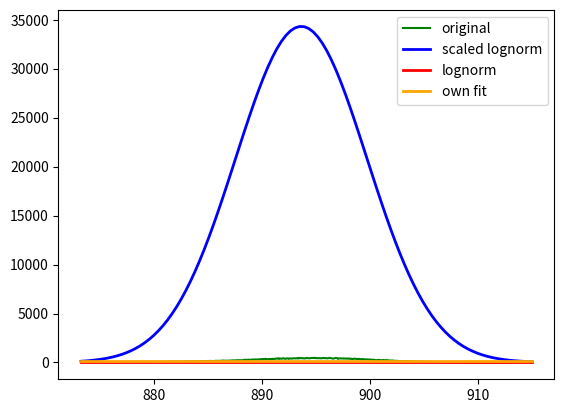

Write Python code to recreate this figure.
from time import time

import numpy as np
from scipy.stats import lognorm, kstest
from scipy.optimize import curve_fit
import matplotlib.pyplot as plt


offsetx = 300
xdata = offsetx + np.array([575.14, 575.22, 575.3, 575.38, 575.46, 575.54, 575.62, 575.7, 575.78, 575.86, 575.94, 576.02, 576.1, 576.18, 576.26, 576.34, 576.42, 576.5, 576.58, 576.66, 576.74, 576.82, 576.9, 576.98, 577.06, 577.14, 577.22, 577.3, 577.38, 577.46, 577.54, 577.62, 577.7, 577.78, 577.86, 577.94, 578.02, 578.1, 578.18, 578.26, 578.34, 578.42, 578.5, 578.58, 578.66, 578.74, 578.82, 578.9, 578.98, 579.06, 579.14, 579.22, 579.3, 579.38, 579.46, 579.54, 579.62, 579.7, 579.78, 579.86, 579.94, 580.02, 580.1, 580.18, 580.26, 580.34, 580.42, 580.5, 580.58, 580.66, 580.74, 580.82, 580.9, 580.98, 581.06, 581.14, 581.22, 581.3, 581.38, 581.46, 581.54, 581.62, 581.7, 581.78, 581.86, 581.94, 582.02, 582.1, 582.18, 582.26, 582.34, 582.42, 582.5, 582.58, 582.66, 582.74, 582.82, 582.9, 582.98, 583.06, 583.14, 583.22, 583.3, 583.38, 583.46, 583.54, 583.62, 583.7, 583.78, 583.86, 583.94, 584.02, 584.1, 584.18, 584.26, 584.34, 584.42, 584.5, 584.58, 584.66, 584.74, 584.82, 584.9, 584.98, 585.06, 585.14, 585.22, 585.3, 585.38, 585.46, 585.54, 585.62, 585.7, 585.78, 585.86, 585.94, 586.02, 586.1, 586.18, 586.26, 586.34, 586.42, 586.5, 586.58, 586.66, 586.74, 586.82, 586.9, 586.98, 587.06, 587.14, 587.22, 587.3, 587.38, 587.46, 587.54, 587.62, 587.7, 587.78, 587.86, 587.94, 588.02, 588.1, 588.18, 588.26, 588.34, 588.42, 588.5, 588.58, 588.66, 588.74, 588.82, 588.9, 588.98, 589.06, 589.14, 589.22, 589.3, 589.38, 589.46, 589.54, 589.62, 589.7, 589.78, 589.86, 589.94, 590.02, 590.1, 590.18, 590.26, 590.34, 590.42, 590.5, 590.58, 590.66, 590.74, 590.82, 590.9, 590.98, 591.06, 591.14, 591.22, 591.3, 591.38, 591.46, 591.54, 591.62, 591.7, 591.78, 591.86, 591.94, 592.02, 592.1, 592.18, 592.26, 592.34, 592.42, 592.5, 592.58, 592.66, 592.74, 592.82, 592.9, 592.98, 593.06, 593.14, 593.22, 593.3, 593.38, 593.46, 593.54, 593.62, 593.7, 593.78, 593.86, 593.94, 594.02, 594.1, 594.18, 594.26, 594.34, 594.42, 594.5, 594.58, 594.66, 594.74, 594.82, 594.9, 594.98, 595.06, 595.14, 595.22, 595.3, 595.38, 595.46, 595.54, 595.62, 595.7, 595.78, 595.86, 595.94, 596.02, 596.1, 596.18, 596.26, 596.34, 596.42, 596.5, 596.58, 596.66, 596.74, 596.82, 596.9, 596.98, 597.06, 597.14, 597.22, 597.3, 597.38, 597.46, 597.54, 597.62, 597.7, 597.78, 597.86, 597.94, 598.02, 598.1, 598.18, 598.26, 598.34, 598.42, 598.5, 598.58, 598.66, 598.74, 598.82, 598.9, 598.98, 599.06, 599.14, 599.22, 599.3, 599.38, 599.46, 599.54, 599.62, 599.7, 599.78, 599.86, 599.94, 600.02, 600.1, 600.18, 600.26, 600.34, 600.42, 600.5, 600.58, 600.66, 600.74, 600.82, 600.9, 600.98, 601.06, 601.14, 601.22, 601.3, 601.38, 601.46, 601.54, 601.62, 601.7, 601.78, 601.86, 601.94, 602.02, 602.1, 602.18, 602.26, 602.34, 602.42, 602.5, 602.58, 602.66, 602.74, 602.82, 602.9, 602.98, 603.06, 603.14, 603.22, 603.3, 603.38, 603.46, 603.54, 603.62, 603.7, 603.78, 603.86, 603.94, 604.02, 604.1, 604.18, 604.26, 604.34, 604.42, 604.5, 604.58, 604.66, 604.74, 604.82, 604.9, 604.98, 605.06, 605.14, 605.22, 605.3, 605.38, 605.46, 605.54, 605.62, 605.7, 605.78, 605.86, 605.94, 606.02, 606.1, 606.18, 606.26, 606.34, 606.42, 606.5, 606.58, 606.66, 606.74, 606.82, 606.9, 606.98, 607.06, 607.14, 607.22, 607.3, 607.38, 607.46, 607.54, 607.62, 607.7, 607.78, 607.86, 607.94, 608.02, 608.1, 608.18, 608.26, 608.34, 608.42, 608.5, 608.58, 608.66, 608.74, 608.82, 608.9, 608.98, 609.06, 609.14, 609.22, 609.3, 609.38, 609.46, 609.54, 609.62, 609.7, 609.78, 609.86, 609.94, 610.02, 610.1, 610.18, 610.26, 610.34, 610.42, 610.5, 610.58, 610.66, 610.74, 610.82, 610.9, 610.98, 611.06, 611.14, 611.22, 611.3, 611.38, 611.46, 611.54, 611.62, 611.7, 611.78, 611.86, 611.94, 612.02, 612.1, 612.18, 612.26, 612.34, 612.42, 612.5, 612.58, 612.66, 612.74, 612.82, 612.9, 612.98, 613.06, 613.14])
ydata = np.array([25.0, 25.0, 33.0, 22.0, 23.0, 20.0, 17.0, 18.0, 17.0, 20.0, 35.0, 16.0, 24.0, 28.0, 28.0, 28.0, 32.0, 26.0, 22.0, 31.0, 23.0, 27.0, 20.0, 29.0, 25.0, 27.0, 25.0, 28.0, 30.0, 21.0, 26.0, 31.0, 30.0, 31.0, 28.0, 40.0, 31.0, 25.0, 48.0, 50.0, 43.0, 39.0, 43.0, 32.0, 36.0, 35.0, 33.0, 30.0, 40.0, 39.0, 37.0, 39.0, 38.0, 54.0, 39.0, 35.0, 38.0, 51.0, 39.0, 65.0, 52.0, 45.0, 54.0, 54.0, 41.0, 56.0, 54.0, 59.0, 69.0, 67.0, 52.0, 53.0, 48.0, 70.0, 71.0, 80.0, 71.0, 64.0, 73.0, 67.0, 85.0, 55.0, 82.0, 68.0, 77.0, 79.0, 87.0, 94.0, 81.0, 87.0, 100.0, 82.0, 69.0, 97.0, 77.0, 85.0, 102.0, 87.0, 98.0, 88.0, 97.0, 100.0, 103.0, 95.0, 113.0, 109.0, 94.0, 113.0, 100.0, 118.0, 121.0, 113.0, 107.0, 110.0, 90.0, 126.0, 136.0, 131.0, 129.0, 148.0, 139.0, 136.0, 137.0, 159.0, 132.0, 167.0, 135.0, 165.0, 147.0, 140.0, 149.0, 166.0, 161.0, 175.0, 159.0, 167.0, 155.0, 182.0, 162.0, 175.0, 191.0, 201.0, 183.0, 184.0, 184.0, 170.0, 190.0, 189.0, 195.0, 186.0, 204.0, 207.0, 201.0, 216.0, 188.0, 222.0, 226.0, 229.0, 215.0, 244.0, 211.0, 222.0, 236.0, 227.0, 204.0, 268.0, 263.0, 268.0, 270.0, 254.0, 289.0, 270.0, 258.0, 290.0, 266.0, 312.0, 294.0, 286.0, 318.0, 297.0, 307.0, 303.0, 303.0, 334.0, 288.0, 336.0, 338.0, 363.0, 309.0, 347.0, 374.0, 352.0, 318.0, 336.0, 354.0, 343.0, 355.0, 341.0, 379.0, 352.0, 349.0, 388.0, 382.0, 400.0, 389.0, 435.0, 367.0, 402.0, 399.0, 379.0, 412.0, 430.0, 398.0, 368.0, 394.0, 422.0, 409.0, 367.0, 415.0, 413.0, 397.0, 392.0, 422.0, 426.0, 434.0, 407.0, 432.0, 451.0, 399.0, 464.0, 429.0, 463.0, 428.0, 438.0, 421.0, 425.0, 414.0, 432.0, 476.0, 442.0, 431.0, 432.0, 433.0, 461.0, 452.0, 467.0, 446.0, 479.0, 444.0, 449.0, 431.0, 442.0, 447.0, 439.0, 433.0, 423.0, 454.0, 456.0, 452.0, 435.0, 455.0, 430.0, 422.0, 436.0, 468.0, 461.0, 426.0, 427.0, 394.0, 400.0, 424.0, 454.0, 447.0, 447.0, 368.0, 402.0, 423.0, 413.0, 417.0, 406.0, 412.0, 395.0, 415.0, 390.0, 405.0, 389.0, 381.0, 417.0, 378.0, 366.0, 379.0, 342.0, 366.0, 393.0, 378.0, 365.0, 351.0, 341.0, 381.0, 341.0, 332.0, 348.0, 323.0, 346.0, 328.0, 319.0, 314.0, 310.0, 303.0, 309.0, 275.0, 314.0, 281.0, 279.0, 277.0, 283.0, 261.0, 257.0, 229.0, 235.0, 243.0, 244.0, 263.0, 231.0, 225.0, 234.0, 242.0, 251.0, 218.0, 231.0, 241.0, 205.0, 237.0, 206.0, 180.0, 203.0, 198.0, 176.0, 207.0, 173.0, 168.0, 160.0, 164.0, 171.0, 144.0, 142.0, 140.0, 144.0, 143.0, 115.0, 112.0, 147.0, 125.0, 116.0, 112.0, 132.0, 113.0, 109.0, 114.0, 128.0, 109.0, 104.0, 104.0, 98.0, 85.0, 100.0, 71.0, 78.0, 81.0, 71.0, 73.0, 89.0, 83.0, 69.0, 66.0, 62.0, 56.0, 70.0, 59.0, 55.0, 61.0, 47.0, 54.0, 53.0, 52.0, 55.0, 39.0, 39.0, 38.0, 38.0, 32.0, 31.0, 32.0, 27.0, 33.0, 34.0, 25.0, 17.0, 20.0, 26.0, 21.0, 21.0, 15.0, 15.0, 8.0, 24.0, 14.0, 9.0, 15.0, 10.0, 11.0, 11.0, 7.0, 7.0, 3.0, 6.0, 3.0, 2.0, 4.0, 4.0, 6.0, 3.0, 1.0, 2.0, 1.0, 6.0, 0.0, 3.0, 2.0, 0.0, 0.0, 0.0, 1.0, 0.0, 1.0, 1.0, 1.0, 3.0, 2.0, 4.0, 0.0, 2.0, 2.0, 0.0, 0.0, 1.0, 0.0, 1.0, 0.0, 3.0, 1.0, 1.0, 2.0, 1.0, 4.0, 1.0, 0.0, 2.0, 6.0, 0.0, 3.0, 3.0, 1.0, 4.0, 5.0, 2.0, 2.0, 0.0, 1.0, 5.0, 3.0, 1.0, 1.0, 1.0, 0.0, 3.0], dtype=int)
data = np.repeat(xdata, ydata)
#print(data)

def lognorm_fit_orig(x, loc, shape, scale):
    x = (x - loc) / scale
    return 1 / (shape * x * np.sqrt(2 * np.pi)) * np.exp(-np.square(np.log(x)) / (2 * np.square(shape)))

def lognorm_fit(x, mu, sigma, c, x0):
    return c * np.exp(-0.5 * np.square((np.log(x-x0) - mu)) / np.square(sigma))

def gauss_fit(x, mu, sigma, c):
    return c * np.exp(-np.square(x - mu) / (2 * np.square(sigma)))

def integral(x, y):
    return np.sum((x[1] - x[0]) * y)

def print_info(name, x, y, **kwargs):
    print(f'Info for "{name}"')
    print(f'  Integral: {integral(x, y)}')
    for key, value in kwargs.items():
        print(f'  {key}: {value}')


# Generate synthetic log-normal distributed data with an offset
#np.random.seed(42)
#offset = 300.0  # Set your desired offset
#data = np.random.lognormal(mean=0.0, sigma=0.7, size=1000) + offset
#print(data)

# Plot the histogram of the data
plt.plot(xdata, ydata, color='green', label='original')

starttime = time()
shape, loc, scale = lognorm.fit(data)
print(f'Scipy fit took {time() - starttime}s')

# Plot the fitted log-normal distribution
xmin, xmax = plt.xlim()
x = np.linspace(xmin, xmax, 100)

yspscaled = lognorm.pdf((x - loc) / scale, shape)
plt.plot(x, yspscaled, color='blue', linewidth=2, label='scaled lognorm')
print_info('scipy self scaled', x, yspscaled, shape=shape, loc=loc, scale=scale)

ysp = lognorm.pdf(x, shape, loc=loc, scale=scale)
plt.plot(x, ysp, color='red', linewidth=2, label='lognorm')
print_info('scipy', x, ysp, shape=shape, loc=loc, scale=scale)

starttime = time()
popt = curve_fit(lognorm_fit, xdata, ydata, maxfev=2000)
print(f'Self fit took {time() - starttime}s')
yself = lognorm_fit(x, *popt[0])
plt.plot(x, yself, color='orange', linewidth=2, label='own fit')
print_info('own fit', x, yself, mu=popt[0][0], sigma=popt[0][1], c=popt[0][2], shift=popt[0][3])


# Test the goodness of fit using Kolmogorov-Smirnov test
#ks_statistic, ks_p_value = kstest(data, 'lognorm', args=(shape, loc, scale))
#print(f'KS Statistic: {ks_statistic}\nP-value: {ks_p_value}')
#print(f'mean  = {np.exp((loc / scale) + shape ** 2 / 2)}')
#print(f'sdt   = {np.sqrt((np.exp(shape ** 2) - 1) * np.exp(2 * (loc / scale) + shape ** 2))}')


# Show the plot
plt.legend()
plt.show()
